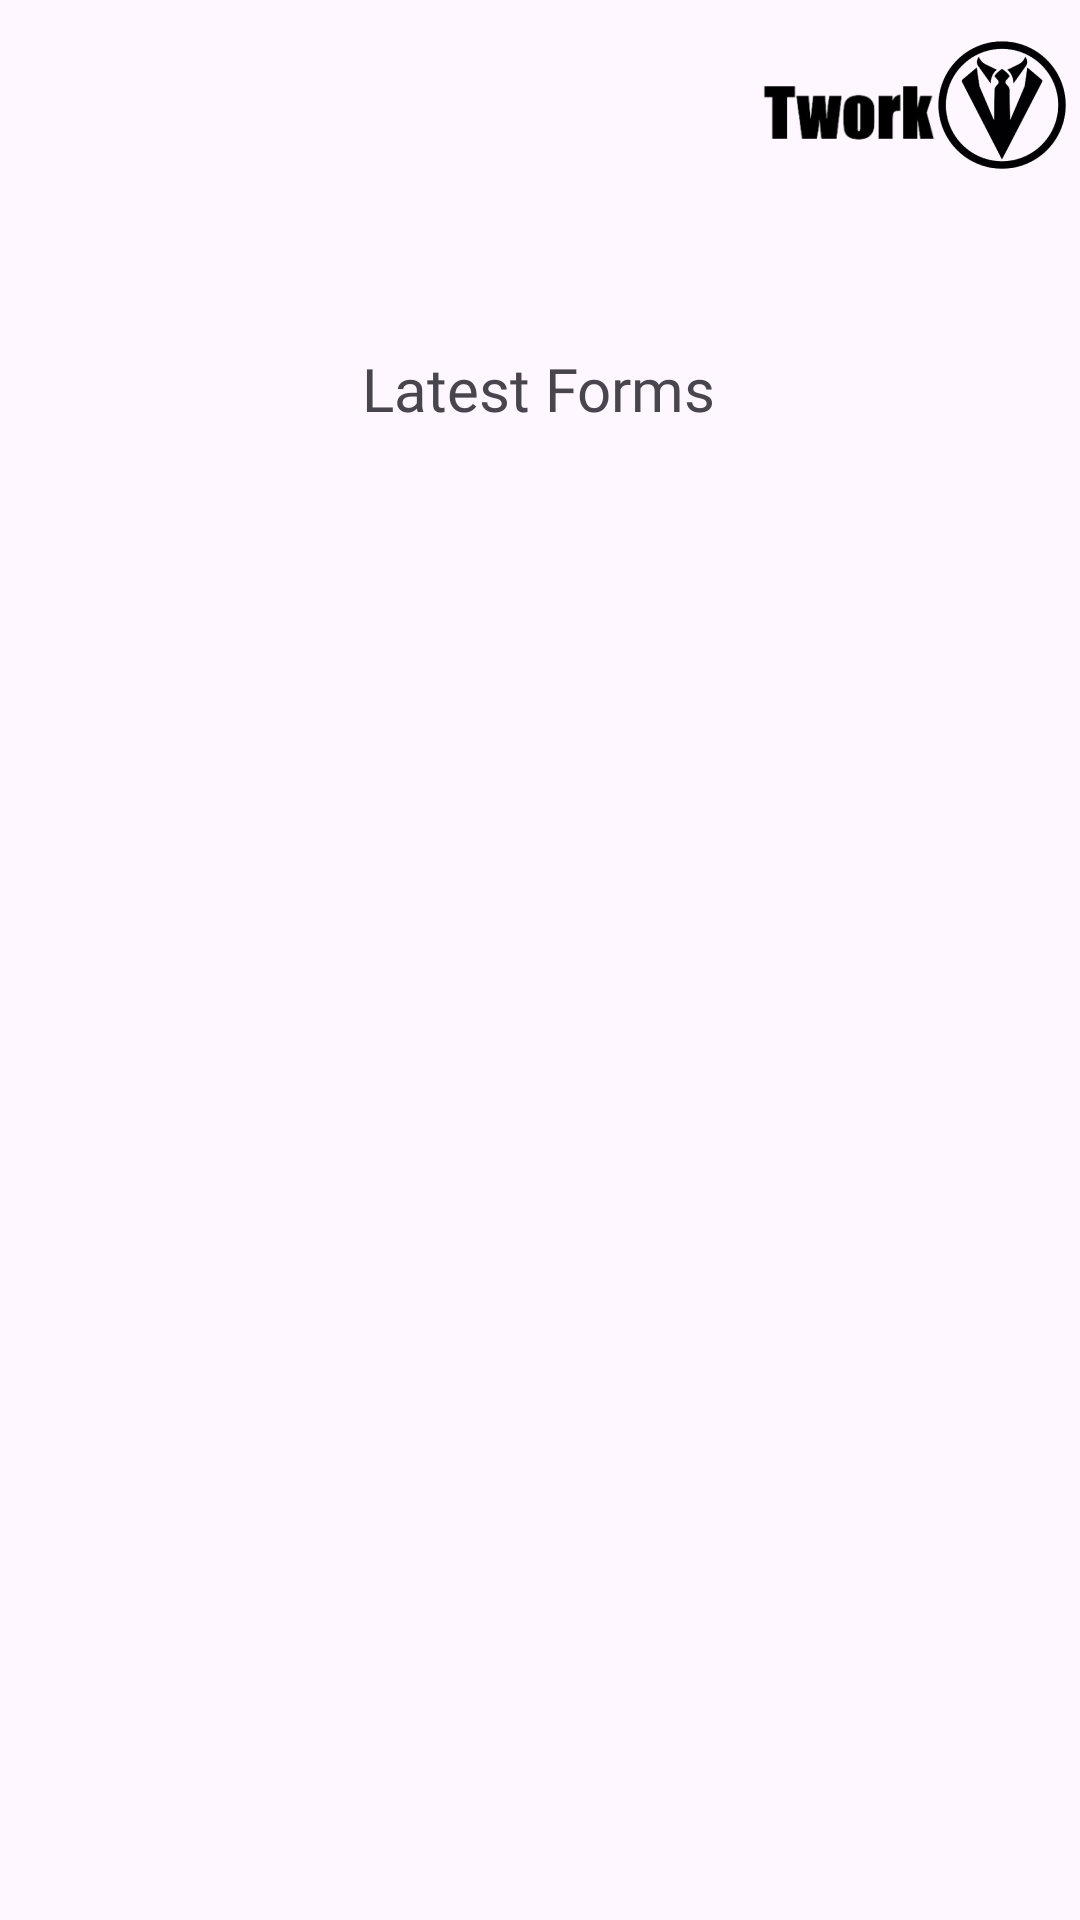

This screen was rendered from an Android layout file. Write that file and the resources it references.
<!-- AndroidManifest.xml: application theme Theme.Twork -->
<!-- res/layout/activity_forms.xml -->
<?xml version="1.0" encoding="utf-8"?>
<androidx.constraintlayout.widget.ConstraintLayout xmlns:android="http://schemas.android.com/apk/res/android"
    xmlns:app="http://schemas.android.com/apk/res-auto"
    xmlns:tools="http://schemas.android.com/tools"
    android:layout_width="match_parent"
    android:layout_height="match_parent"
    tools:context=".FormsActivity">

    <ImageView
        android:id="@+id/imageView8"
        android:layout_width="98dp"
        android:layout_height="64dp"
        app:layout_constraintBottom_toBottomOf="parent"
        app:layout_constraintEnd_toEndOf="parent"
        app:layout_constraintHorizontal_bias="0.881"
        app:layout_constraintStart_toStartOf="parent"
        app:layout_constraintTop_toTopOf="parent"
        app:layout_constraintVertical_bias="0.004"
        app:srcCompat="@drawable/twork" />

    <ImageView
        android:id="@+id/imageView7"
        android:layout_width="50dp"
        android:layout_height="63dp"
        app:layout_constraintBottom_toBottomOf="parent"
        app:layout_constraintEnd_toEndOf="parent"
        app:layout_constraintHorizontal_bias="1.0"
        app:layout_constraintStart_toStartOf="parent"
        app:layout_constraintTop_toTopOf="parent"
        app:layout_constraintVertical_bias="0.005"
        app:srcCompat="@drawable/logo" />

    <TextView
        android:id="@+id/textView9"
        android:layout_width="wrap_content"
        android:layout_height="wrap_content"
        android:layout_marginTop="116dp"
        android:fontFamily="@font/dm_sans_bold"
        android:text="Latest Forms"
        android:textSize="20sp"
        app:layout_constraintEnd_toEndOf="parent"
        app:layout_constraintHorizontal_bias="0.498"
        app:layout_constraintStart_toStartOf="parent"
        app:layout_constraintTop_toTopOf="parent" />

    <ScrollView
        android:layout_width="415dp"
        android:layout_height="513dp"
        app:layout_constraintBottom_toBottomOf="parent"
        app:layout_constraintEnd_toEndOf="parent"
        app:layout_constraintStart_toStartOf="parent"
        app:layout_constraintTop_toBottomOf="@+id/imageView8">

        <LinearLayout
            android:id="@+id/itemLayoutView1"
            android:layout_width="match_parent"
            android:layout_height="wrap_content"
            android:orientation="vertical">
            
        </LinearLayout>
    </ScrollView>

</androidx.constraintlayout.widget.ConstraintLayout>
<!-- resources referenced by this layout -->
<resources>
  <!-- drawable logo: png bitmap (drawable, 11711 bytes) -->
  <!-- drawable twork: png bitmap (drawable, 7407 bytes) -->
  <style name="Theme.Twork" parent="Base.Theme.Twork" />
  <style name="Base.Theme.Twork" parent="Theme.Material3.DayNight.NoActionBar">
          
          <item name="android:statusBarColor">@color/black</item>
      </style>
  <!-- not gathered from this repository: default colours our renderer supplied (Android Studio template values) -->
  <color name="black">#FF000000</color>
</resources>
